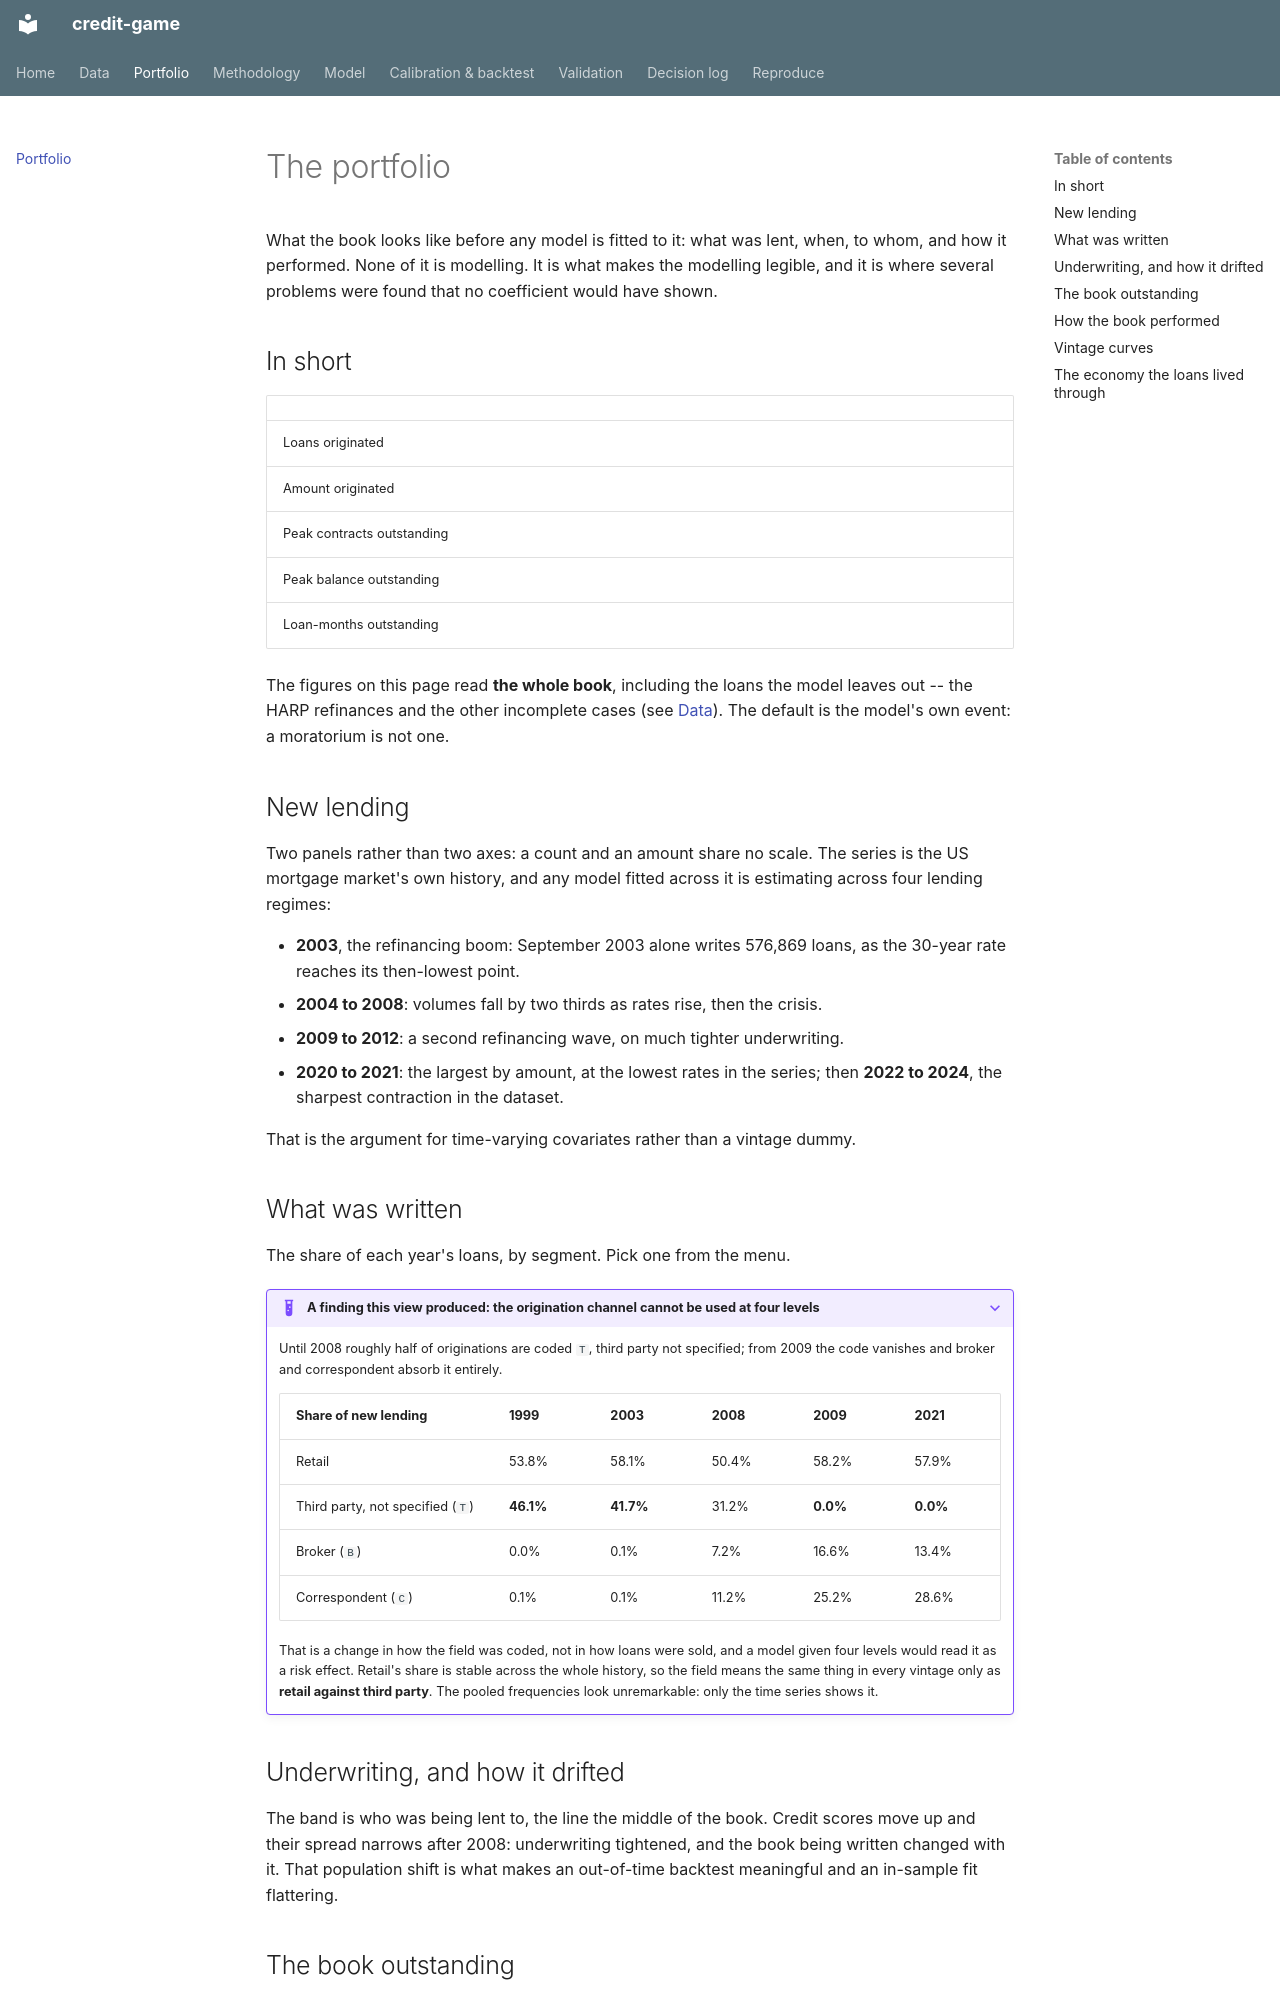

repository: LorenzoPerrella/credit-game · page: portfolio/index.html · generator: mkdocs

# The portfolio

What the book looks like before any model is fitted to it: what was lent, when, to whom, and
how it performed. None of it is modelling. It is what makes the modelling legible, and it is
where several problems were found that no coefficient would have shown.

## In short

| | |
|---|---|
| Loans originated | **<!-- value: book.loans -->** |
| Amount originated | **<!-- value: book.amount -->** |
| Peak contracts outstanding | <!-- value: book.peak_contracts --> |
| Peak balance outstanding | <!-- value: book.peak_balance --> |
| Loan-months outstanding | <!-- value: book.loan_months --> |

The figures on this page read **the whole book**, including the loans the model leaves out
-- the HARP refinances and the other incomplete cases (see [Data](data.md#what-is-out-of-scope)).
The default is the model's own event: a moratorium is not one.

## New lending

<!-- figure: lending_volume -->

Two panels rather than two axes: a count and an amount share no scale. The series is the US
mortgage market's own history, and any model fitted across it is estimating across four
lending regimes:

- **2003**, the refinancing boom: September 2003 alone writes 576,869 loans, as the 30-year
  rate reaches its then-lowest point.
- **2004 to 2008**: volumes fall by two thirds as rates rise, then the crisis.
- **2009 to 2012**: a second refinancing wave, on much tighter underwriting.
- **2020 to 2021**: the largest by amount, at the lowest rates in the series; then **2022 to
  2024**, the sharpest contraction in the dataset.

That is the argument for time-varying covariates rather than a vintage dummy.

## What was written

The share of each year's loans, by segment. Pick one from the menu.

<!-- figure: lending_mix -->

??? example "A finding this view produced: the origination channel cannot be used at four levels"
    Until 2008 roughly half of originations are coded `T`, third party not specified; from
    2009 the code vanishes and broker and correspondent absorb it entirely.

    | Share of new lending | 1999 | 2003 | 2008 | 2009 | 2021 |
    |---|---|---|---|---|---|
    | Retail | 53.8% | 58.1% | 50.4% | 58.2% | 57.9% |
    | Third party, not specified (`T`) | **46.1%** | **41.7%** | 31.2% | **0.0%** | **0.0%** |
    | Broker (`B`) | 0.0% | 0.1% | 7.2% | 16.6% | 13.4% |
    | Correspondent (`C`) | 0.1% | 0.1% | 11.2% | 25.2% | 28.6% |

    That is a change in how the field was coded, not in how loans were sold, and a model given
    four levels would read it as a risk effect. Retail's share is stable across the whole
    history, so the field means the same thing in every vintage only as **retail against
    third party**. The pooled frequencies look unremarkable: only the time series shows it.

## Underwriting, and how it drifted

<!-- figure: underwriting -->

The band is who was being lent to, the line the middle of the book. Credit scores move up and
their spread narrows after 2008: underwriting tightened, and the book being written changed
with it. That population shift is what makes an out-of-time backtest meaningful and an
in-sample fit flattering.

## The book outstanding

Loans outstanding each month, stacked by segment.

<!-- figure: outstanding -->
